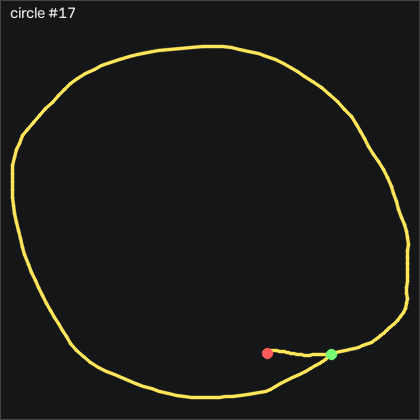

The data file committed next to this chart (first rows):
t_s, ax, ay, az, gx, gy, gz, seq
0.00000, -0.472, 0.273, 0.62, -9.623, 9.619, -9.397, 50297
0.01000, -0.451, 0.308, 0.6, -12.4, 11.42, -11.62, 50298
0.02000, -0.45, 0.354, 0.584, -15.69, 13.83, -14, 50299
0.03100, -0.468, 0.4, 0.584, -20.63, 16.11, -18.12, 50300
0.04000, -0.498, 0.471, 0.609, -27.27, 18.55, -23.18, 50301
0.05000, -0.522, 0.526, 0.624, -34.65, 20.26, -26.75, 50302
0.06000, -0.544, 0.578, 0.651, -40.6, 21.81, -26.17, 50303
0.07000, -0.578, 0.633, 0.697, -45.99, 25.17, -20.8, 50304
0.08000, -0.63, 0.652, 0.761, -52.06, 29.16, -11.65, 50305
0.09000, -0.684, 0.605, 0.817, -57.67, 30.78, -0.5861, 50306
0.1, -0.713, 0.575, 0.857, -59.9, 31.05, 11.03, 50307
0.11, -0.726, 0.542, 0.88, -59.44, 30.44, 21.52, 50308
0.12, -0.76, 0.492, 0.897, -57.24, 29.95, 31.27, 50309
0.13, -0.795, 0.473, 0.947, -53.98, 28.92, 39.63, 50310
0.14, -0.808, 0.473, 0.963, -50.93, 24.8, 45.85, 50311
0.15, -0.801, 0.457, 0.95, -50.81, 19.74, 49.81, 50312
0.161, -0.776, 0.449, 0.919, -52.95, 14.74, 51.43, 50313
0.17, -0.76, 0.456, 0.906, -57.49, 11.17, 50.39, 50314
0.18, -0.775, 0.45, 0.917, -63.65, 9.04, 47.98, 50315
0.19, -0.819, 0.429, 0.959, -67.79, 7.637, 49.44, 50316
0.201, -0.835, 0.372, 0.968, -69.65, 6.021, 57.49, 50317
0.21, -0.818, 0.265, 0.948, -69.68, 4.436, 68.47, 50318
0.22, -0.814, 0.196, 0.928, -66.97, 3.643, 77.8, 50319
0.23, -0.819, 0.142, 0.931, -64.77, 3.338, 82.16, 50320
0.24, -0.837, 0.103, 0.952, -65.84, 2.302, 80.21, 50321
0.25, -0.873, 0.06500, 0.979, -68.28, -0.04594, 74.57, 50322
0.26, -0.894, 0.05600, 1.001, -70.38, -3.674, 69.02, 50323
0.27, -0.904, 0.04500, 1.008, -72.76, -8.491, 64.72, 50324
0.28, -0.892, 0.01100, 0.999, -75.87, -13.4, 61.97, 50325
0.29, -0.885, -0.01500, 0.995, -78.25, -17.76, 61.36, 50326
0.3, -0.88, -0.07000, 0.988, -80.45, -21.2, 61.12, 50327
0.31, -0.859, -0.117, 0.979, -80.29, -23.89, 61.43, 50328
0.32, -0.866, -0.196, 0.977, -78.04, -24.83, 63.83, 50329
0.331, -0.877, -0.256, 1.001, -74.23, -25.53, 64.87, 50330
0.34, -0.878, -0.288, 1.029, -69.65, -26.72, 63.93, 50331
0.35, -0.837, -0.287, 0.974, -67.52, -29.4, 59.54, 50332
0.36, -0.951, -0.229, 1.113, -69.74, -27.18, 52.86, 50333
0.371, -1.016, -0.33, 1.165, -74.65, -30.96, 55.05, 50334
0.38, -0.942, -0.408, 1.101, -80.51, -43.76, 40.94, 50335
0.39, -0.922, -0.497, 1.118, -80.48, -50.23, 31.03, 50336
0.4, -0.893, -0.529, 1.075, -73.89, -56.54, 29.9, 50337
0.41, -0.851, -0.533, 1.023, -64.53, -61.6, 26.49, 50338
0.42, -0.82, -0.515, 1, -54.81, -63.43, 22.65, 50339
0.43, -0.805, -0.496, 0.972, -45.84, -64.19, 20.57, 50340
0.44, -0.806, -0.462, 0.978, -38.68, -63.31, 19.6, 50341
0.45, -0.806, -0.436, 0.996, -35.23, -63.31, 19.5, 50342
0.46, -0.796, -0.445, 1.005, -36.48, -65.14, 16.73, 50343
0.47, -0.782, -0.475, 0.982, -38.89, -68.28, 12.74, 50344
0.48, -0.761, -0.53, 0.959, -39.56, -70.99, 10.27, 50345
0.49, -0.741, -0.536, 0.939, -37.91, -73.55, 5.207, 50346
0.501, -0.734, -0.517, 0.934, -36.73, -74.74, -0.9211, 50347
0.51, -0.722, -0.529, 0.919, -36.82, -75.81, -4.702, 50348
0.52, -0.699, -0.561, 0.908, -36.45, -77.27, -8.208, 50349
0.53, -0.678, -0.589, 0.903, -34.35, -79.04, -12.17, 50350
0.541, -0.629, -0.615, 0.864, -30.6, -81.14, -15.04, 50351
0.55, -0.589, -0.598, 0.838, -25.45, -82.36, -17.48, 50352
0.56, -0.56, -0.574, 0.815, -21.88, -82.36, -21.93, 50353
0.57, -0.542, -0.574, 0.797, -20.17, -81.57, -26.84, 50354
0.58, -0.525, -0.587, 0.787, -18.13, -80.59, -30.53, 50355
0.59, -0.507, -0.584, 0.772, -14.53, -80.38, -33, 50356
... 140 more rows
